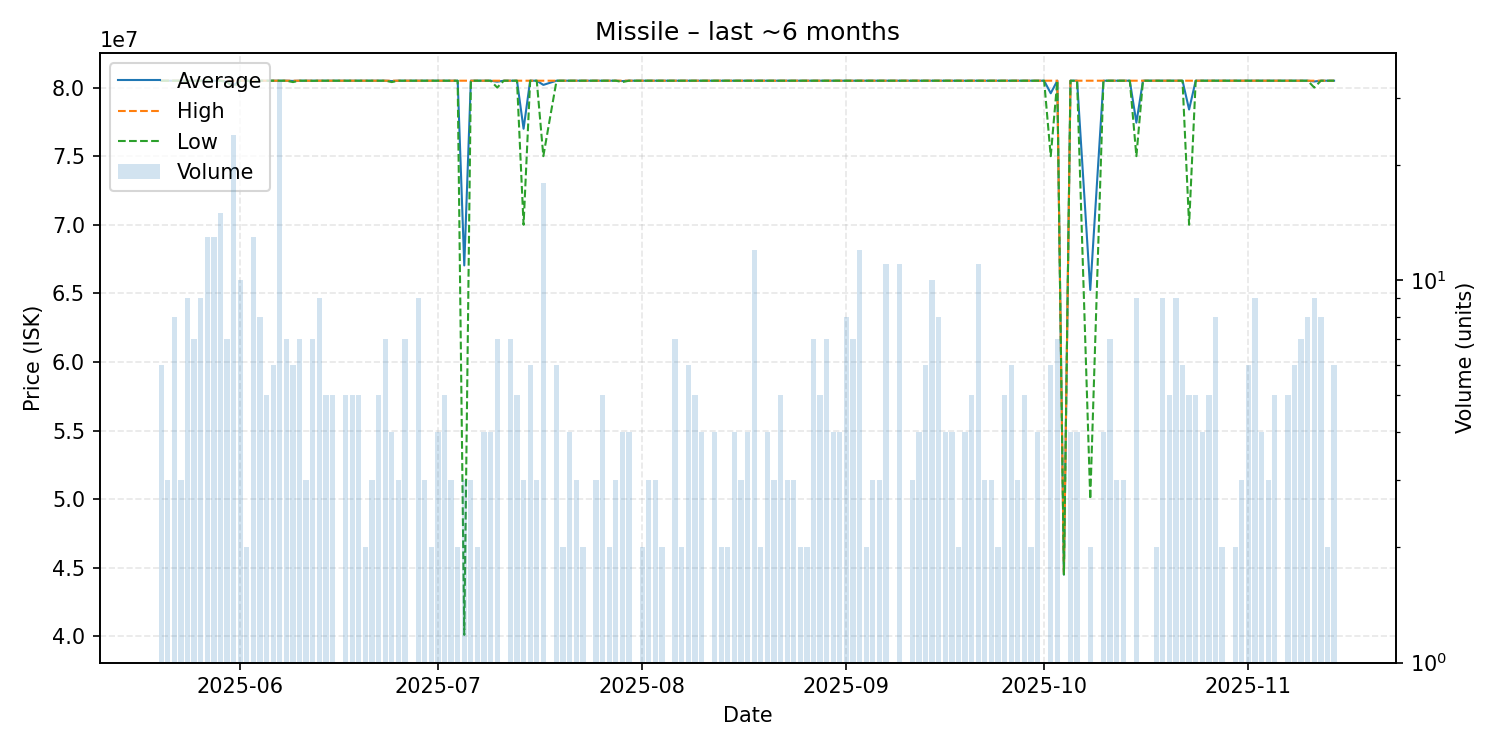

The table this chart was drawn from, first rows:
date, average, highest, lowest, order_count, volume
2025-05-20, 80500000, 80500000, 80500000, 6, 6
2025-05-21, 80500000, 80500000, 80500000, 3, 3
2025-05-22, 80500000, 80500000, 80500000, 8, 8
2025-05-23, 80500000, 80500000, 80500000, 3, 3
2025-05-24, 80500000, 80500000, 80500000, 6, 9
2025-05-25, 80498571, 80500000, 80490000, 7, 7
2025-05-26, 80500000, 80500000, 80500000, 9, 9
2025-05-27, 80500000, 80500000, 80500000, 9, 13
2025-05-28, 80500000, 80500000, 80500000, 7, 13
2025-05-29, 80500000, 80500000, 80500000, 11, 15
2025-05-30, 80442857, 80500000, 80400000, 4, 7
2025-05-31, 80187500, 80500000, 80000000, 8, 24
2025-06-01, 80500000, 80500000, 80500000, 9, 10
2025-06-02, 80500000, 80500000, 80500000, 2, 2
2025-06-03, 80500000, 80500000, 80500000, 9, 13
2025-06-04, 80500000, 80500000, 80500000, 7, 8
2025-06-05, 80500000, 80500000, 80500000, 5, 5
2025-06-06, 80500000, 80500000, 80500000, 5, 6
2025-06-07, 80500000, 80500000, 80500000, 10, 33
2025-06-08, 80500000, 80500000, 80500000, 7, 7
2025-06-09, 80483333, 80500000, 80400000, 6, 6
2025-06-10, 80500000, 80500000, 80500000, 7, 7
2025-06-11, 80500000, 80500000, 80500000, 3, 3
2025-06-12, 80498571, 80500000, 80490000, 6, 7
2025-06-13, 80500000, 80500000, 80500000, 8, 9
2025-06-14, 80500000, 80500000, 80500000, 5, 5
2025-06-15, 80500000, 80500000, 80500000, 5, 5
2025-06-16, 80500000, 80500000, 80500000, 1, 1
2025-06-17, 80500000, 80500000, 80500000, 5, 5
2025-06-18, 80500000, 80500000, 80500000, 5, 5
2025-06-19, 80500000, 80500000, 80500000, 4, 5
2025-06-20, 80500000, 80500000, 80500000, 2, 2
2025-06-21, 80500000, 80500000, 80500000, 3, 3
2025-06-22, 80500000, 80500000, 80500000, 3, 5
2025-06-23, 80500000, 80500000, 80500000, 6, 7
2025-06-24, 80475000, 80500000, 80400000, 4, 4
2025-06-25, 80500000, 80500000, 80500000, 2, 3
2025-06-26, 80500000, 80500000, 80500000, 4, 7
2025-06-27, 80500000, 80500000, 80500000, 1, 1
2025-06-28, 80500000, 80500000, 80500000, 7, 9
2025-06-29, 80500000, 80500000, 80500000, 3, 3
2025-06-30, 80500000, 80500000, 80500000, 2, 2
2025-07-01, 80500000, 80500000, 80500000, 4, 4
2025-07-02, 80500000, 80500000, 80500000, 5, 5
2025-07-03, 80500000, 80500000, 80500000, 3, 3
2025-07-04, 80500000, 80500000, 80500000, 2, 2
2025-07-05, 67036667, 80500000, 40110000, 3, 3
2025-07-06, 80500000, 80500000, 80500000, 3, 3
2025-07-07, 80500000, 80500000, 80500000, 2, 2
2025-07-08, 80500000, 80500000, 80500000, 4, 4
2025-07-09, 80500000, 80500000, 80500000, 4, 4
2025-07-10, 80428571, 80500000, 80000000, 7, 7
2025-07-11, 80500000, 80500000, 80500000, 1, 1
2025-07-12, 80500000, 80500000, 80500000, 7, 7
2025-07-13, 80500000, 80500000, 80500000, 5, 5
2025-07-14, 77000000, 80500000, 70000000, 3, 3
2025-07-15, 80500000, 80500000, 80500000, 6, 6
2025-07-16, 80500000, 80500000, 80500000, 3, 3
2025-07-17, 80194444, 80500000, 75000000, 6, 18
2025-07-19, 80500000, 80500000, 80500000, 6, 6
... 111 more rows
